Run: headless pygame with SDL's dummy video driver; simulated clock (each Clock.tick advances the game by its frame time, no real sleeping); random seed 0; keys injected as events and as key.get_pressed() state; no mouse input.
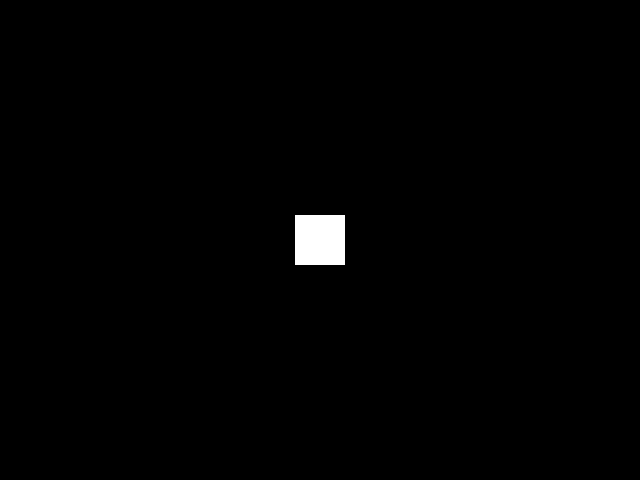
Frame 1 of 4 · flips 1–60 · no input
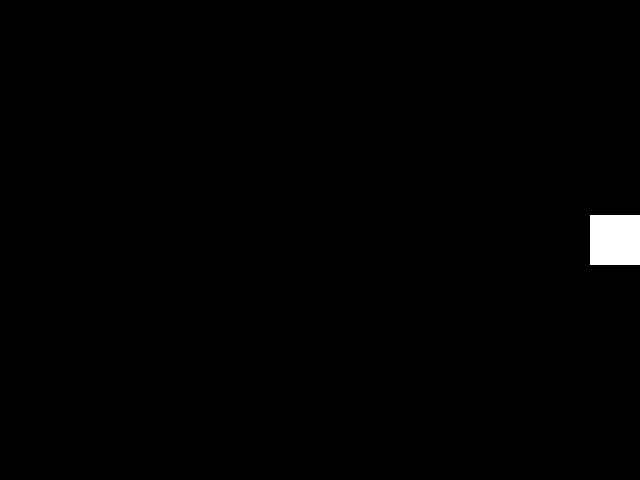
Frame 2 of 4 · flips 61–180 · tapped SPACE, RETURN · held RIGHT (→), D
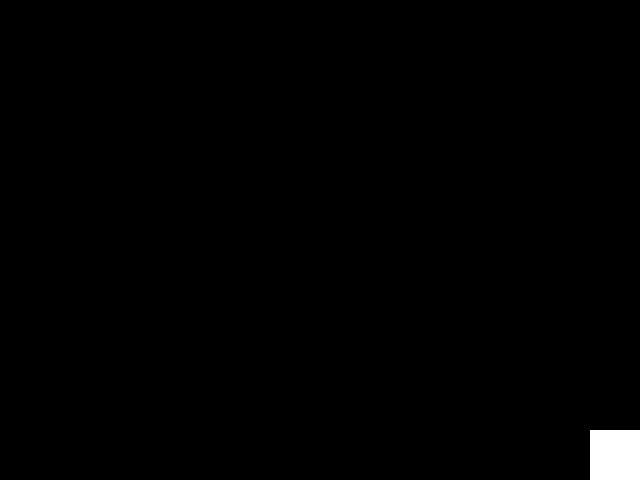
Frame 3 of 4 · flips 181–300 · held DOWN (↓), S
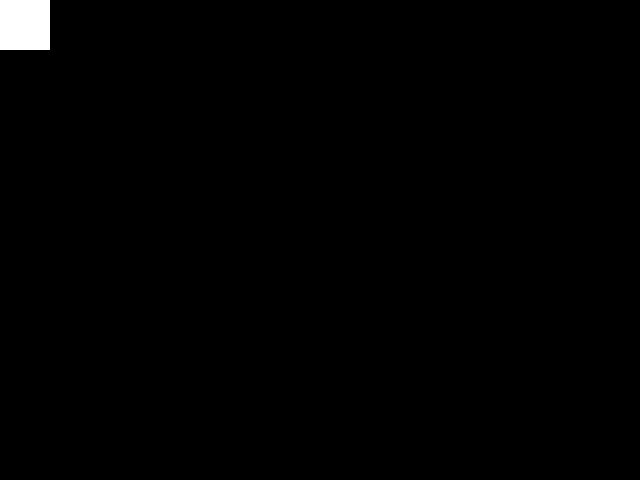
Frame 4 of 4 · flips 301–420 · held LEFT (←), A, UP (↑), W

The pygame program that drew these frames:

import pygame
import sys

# Initialize Pygame
pygame.init()

# Set up the display
width, height = 640, 480
screen = pygame.display.set_mode((width, height))
pygame.display.set_caption('Move the Square')

# Define colors
black = (0, 0, 0)
white = (255, 255, 255)

# Set up the square properties
square_size = 50
x = width // 2 - square_size // 2
y = height // 2 - square_size // 2

# Game loop
running = True
while running:
    for event in pygame.event.get():
        if event.type == pygame.QUIT:
            running = False

    # Key handling
    keys = pygame.key.get_pressed()
    if keys[pygame.K_a]:
        x -= 5
    if keys[pygame.K_d]:
        x += 5
    if keys[pygame.K_w]:
        y -= 5
    if keys[pygame.K_s]:
        y += 5

    # Ensure the square stays within window boundaries
    x = max(0, min(width - square_size, x))
    y = max(0, min(height - square_size, y))

    # Drawing
    screen.fill(black)  # Clear the screen
    pygame.draw.rect(screen, white, (x, y, square_size, square_size))  # Draw the square

    # Update the display
    pygame.display.flip()

    # Cap the frame rate
    pygame.time.Clock().tick(60)

# Quit Pygame
pygame.quit()
sys.exit()
